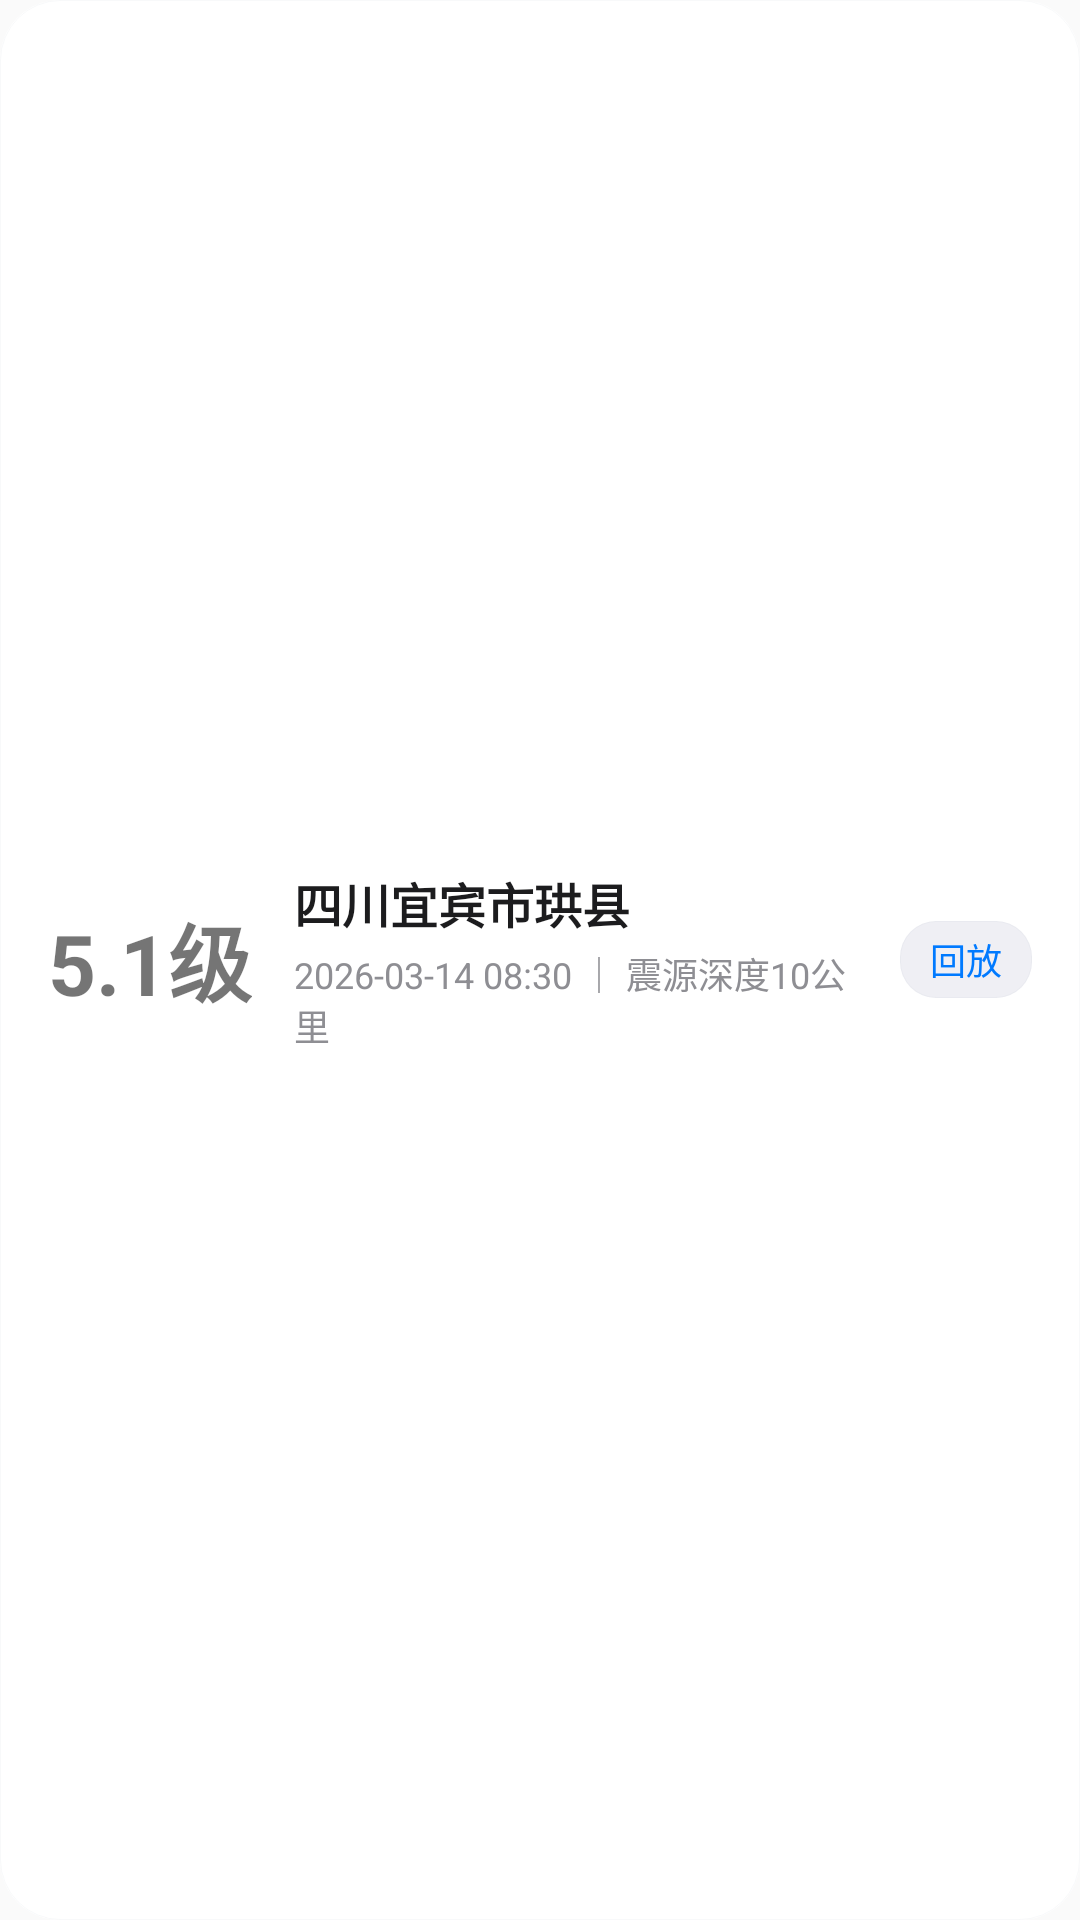

This screen was rendered from an Android layout file. Write that file and the resources it references.
<!-- AndroidManifest.xml: application theme Theme.Dianguard -->
<!-- res/layout/replay_item.xml -->
<?xml version="1.0" encoding="utf-8"?>
<LinearLayout xmlns:android="http://schemas.android.com/apk/res/android"
    android:layout_width="match_parent"
    android:layout_height="wrap_content"
    android:orientation="horizontal"
    android:gravity="center_vertical"
    android:background="@drawable/bg_card"
    android:foreground="?android:attr/selectableItemBackground"
    android:paddingStart="16dp"
    android:paddingEnd="16dp"
    android:paddingTop="12dp"
    android:paddingBottom="12dp"
    android:layout_marginBottom="10dp">

    <TextView
        android:id="@+id/replay_item_mag"
        android:layout_width="wrap_content"
        android:layout_height="wrap_content"
        android:textSize="28sp"
        android:textStyle="bold"
        android:text="5.1级" />

    <LinearLayout
        android:layout_width="0dp"
        android:layout_height="wrap_content"
        android:layout_weight="1"
        android:layout_marginStart="14dp"
        android:orientation="vertical">

        <TextView
            android:id="@+id/replay_item_place"
            android:layout_width="match_parent"
            android:layout_height="wrap_content"
            android:textColor="@color/ios_label"
            android:textSize="16sp"
            android:textStyle="bold"
            android:text="四川宜宾市珙县" />

        <TextView
            android:id="@+id/replay_item_meta"
            android:layout_width="match_parent"
            android:layout_height="wrap_content"
            android:layout_marginTop="3dp"
            android:textColor="@color/ios_label_secondary"
            android:textSize="12sp"
            android:text="2026-03-14 08:30 ｜ 震源深度10公里" />
    </LinearLayout>

    <TextView
        android:id="@+id/replay_item_badge"
        android:layout_width="wrap_content"
        android:layout_height="wrap_content"
        android:layout_marginStart="8dp"
        android:paddingStart="10dp"
        android:paddingEnd="10dp"
        android:paddingTop="4dp"
        android:paddingBottom="4dp"
        android:background="@drawable/bg_input"
        android:text="回放"
        android:textColor="@color/ios_blue"
        android:textSize="12sp" />
</LinearLayout>
<!-- resources referenced by this layout -->
<resources>
  <color name="ios_blue">#007AFF</color>
  <color name="ios_label">#1C1C1E</color>
  <color name="ios_label_secondary">#8E8E93</color>
  <!-- drawable bg_input (drawable) -->
  <?xml version="1.0" encoding="utf-8"?>
  <layer-list xmlns:android="http://schemas.android.com/apk/res/android">
      <item>
          <shape android:shape="rectangle">
              <solid android:color="@color/ios_fill_secondary" />
              <corners android:radius="12dp" />
          </shape>
      </item>
      <item>
          <shape android:shape="rectangle">
              <stroke android:width="1px" android:color="@color/glass_stroke" />
              <corners android:radius="12dp" />
          </shape>
      </item>
  </layer-list>
  <style name="Theme.Dianguard" parent="Theme.AppCompat.DayNight.NoActionBar">
          <item name="colorPrimary">@color/ios_blue</item>
          <item name="colorPrimaryDark">@color/ios_blue_dark</item>
          <item name="colorAccent">@color/ios_blue</item>
          
          <item name="android:windowBackground">@drawable/bg_app_background</item>
          <item name="android:statusBarColor">@color/ios_grouped_bg</item>
          <item name="android:navigationBarColor">@color/ios_grouped_bg</item>
          <item name="android:windowLightStatusBar" tools:targetApi="m">@bool/light_status_bar</item>
  
          
          <item name="android:fontFamily">@font/dianguard_zh</item>
          <item name="fontFamily">@font/dianguard_zh</item>
  
          
          <item name="android:windowAnimationStyle">@style/WindowAnimDianguard</item>
      </style>
  <color name="glass_hi">#F2FFFFFF</color>
  <color name="glass_lo">#E8FFFFFF</color>
  <color name="glass_edge_top">#2EFFFFFF</color>
  <color name="transparent">#00000000</color>
  <color name="glass_stroke">#14A6AEB8</color>
  <color name="ios_fill_secondary">#EFEFF4</color>
  <color name="ios_blue_dark">#0A6CFF</color>
  <!-- drawable bg_app_background (drawable) -->
  <?xml version="1.0" encoding="utf-8"?>
  <layer-list xmlns:android="http://schemas.android.com/apk/res/android">
      <item>
          <color android:color="@color/ios_grouped_bg" />
      </item>
      <item
          android:width="680dp"
          android:height="380dp"
          android:gravity="top|center_horizontal">
          <shape android:shape="oval">
              <gradient
                  android:type="radial"
                  android:gradientRadius="340dp"
                  android:centerX="0.5"
                  android:centerY="0.5"
                  android:startColor="@color/glow_top"
                  android:endColor="@color/transparent" />
          </shape>
      </item>
  </layer-list>
  <color name="ios_grouped_bg">#F2F2F7</color>
  <style name="WindowAnimDianguard">
          <item name="android:windowEnterAnimation">@anim/fade_in</item>
          <item name="android:windowExitAnimation">@anim/fade_out</item>
          <item name="android:windowShowAnimation">@anim/fade_in</item>
          <item name="android:windowHideAnimation">@anim/fade_out</item>
      </style>
  <color name="glow_top">#0DFFFFFF</color>
</resources>
